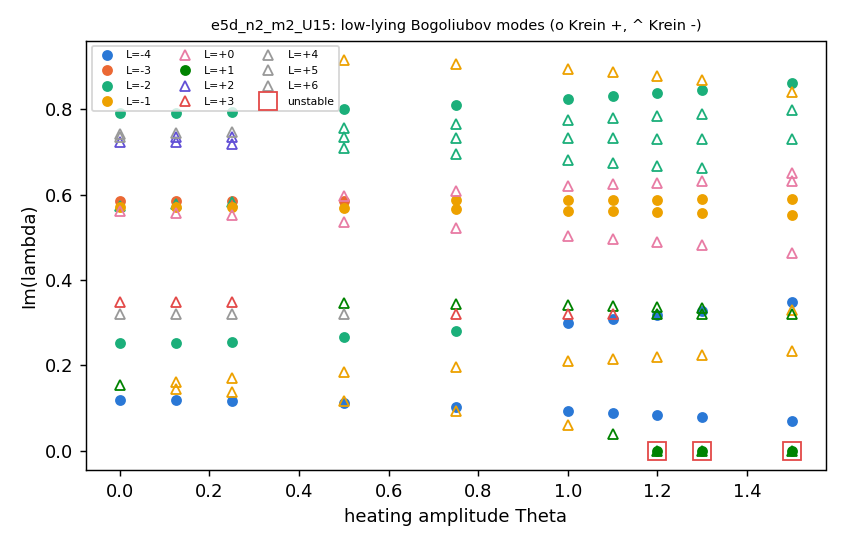

Source data for this figure (header and first rows):
Theta, b, lam_re, lam_im, L, L_from_v, kappa, krein, w_u
0.0, 2.285, 1.120967187834711e-14, 0.1198, -4, -4, 0, 1, 1.0
0.0, 2.285, -1.2436265370061378e-13, 0.1542, 1, 1, -1, -1, 1.0
0.0, 2.285, -6.773278050593415e-13, 0.2523, -2, -2, 0, 1, 1.0
0.0, 2.285, -2.0695799686878578e-14, 0.3208, 5, 5, -1, -1, 1.0
0.0, 2.285, 5.954577601948514e-16, 0.3484, 3, 3, -1, -1, 1.0
0.0, 2.285, -2.3858026338588034e-14, 0.5611, 0, 0, 0, -1, 1.0
0.0, 2.285, 4.717799035259766e-12, 0.5708, -1, -1, -1, 1, 1.0
0.0, 2.285, 1.4114818180182915e-13, 0.5739, -2, -2, 0, -1, 1.0
0.0, 2.285, 3.4508475285877474e-14, 0.5852, -3, -3, -1, 1, 1.0
0.0, 2.285, -3.5723583710159104e-17, 0.7236, 2, 2, 0, -1, 1.0
0.0, 2.285, -1.0010695198730403e-14, 0.7362, 4, 4, 0, -1, 1.0
0.0, 2.285, -1.4034325900402846e-14, 0.7434, 6, 6, 0, -1, 1.0
0.0, 2.285, -2.2580318881861365e-13, 0.7911, -2, -2, 0, 1, 1.0
0.125, 2.286, -2.7727375864796446e-14, 0.1192, -4, -4, 0, 1, 0.998
0.125, 2.286, 1.2274059355937663e-13, 0.1458, -1, -1, -1, -1, 0.804
0.125, 2.286, -5.191266599423868e-13, 0.1622, -1, -1, -1, -1, 0.849
0.125, 2.286, 2.383930579839217e-14, 0.2532, -2, -2, 0, 1, 0.948
0.125, 2.286, -6.0151846605682315e-15, 0.3208, 5, 5, -1, -1, 0.971
0.125, 2.286, -2.1864273554101843e-14, 0.3483, 3, 3, -1, -1, 0.887
0.125, 2.286, -4.149394629994844e-13, 0.5578, 0, -2, 0, -1, 0.95
0.125, 2.286, -4.358805661493967e-13, 0.5706, -1, -1, -1, 1, 0.997
0.125, 2.286, 2.736889841996629e-14, 0.577, -2, -2, 0, -1, 0.674
0.125, 2.286, -1.781190172650641e-13, 0.5853, -3, -3, -1, 1, 0.954
0.125, 2.286, 1.338761187237966e-15, 0.7224, 2, 2, 0, -1, 0.88
0.125, 2.286, 2.818908689808687e-14, 0.7358, 2, 4, 0, -1, 0.525
0.125, 2.286, 9.279961861706607e-14, 0.7448, 6, 6, 0, -1, 0.907
0.125, 2.286, -2.5640569450575965e-13, 0.7917, -2, -2, 0, 1, 1.0
0.25, 2.286, 6.250057416864828e-14, 0.1175, -4, -4, 0, 1, 0.994
0.25, 2.286, 7.876052029315352e-13, 0.1368, -1, -1, -1, -1, 0.775
0.25, 2.286, 5.276458518023882e-12, 0.1698, -1, -1, -1, -1, 0.867
0.25, 2.286, 2.85510069006215e-13, 0.2558, -2, -2, 0, 1, 0.826
0.25, 2.286, 2.1788769531226978e-15, 0.3209, 5, 5, -1, -1, 0.89
0.25, 2.286, -8.804440022849665e-15, 0.3479, 3, 3, -1, -1, 0.657
0.25, 2.286, 3.319504553528496e-14, 0.5515, 0, -2, 0, -1, 0.917
0.25, 2.286, -1.6034000690110782e-13, 0.5702, -1, -1, -1, 1, 0.989
0.25, 2.286, 5.2415937109718945e-14, 0.583, -2, -2, 0, -1, 0.523
0.25, 2.286, -4.110434592789301e-12, 0.5855, -3, -1, -1, 1, 0.842
0.25, 2.286, 7.067202276610237e-15, 0.7191, 2, 2, 0, -1, 0.565
0.25, 2.286, -8.354511182707163e-15, 0.7352, 2, 4, 0, -1, 0.386
0.25, 2.286, 1.9290532570305084e-14, 0.748, 6, 6, 0, -1, 0.469
0.25, 2.286, 2.7364459823786984e-13, 0.7935, -2, -2, 0, 1, 0.999
0.5, 2.289, 2.028689690806975e-14, 0.1114, -4, 0, 0, 1, 0.973
0.5, 2.289, -2.6907282716810925e-13, 0.1169, -1, -1, -1, -1, 0.704
0.5, 2.289, 4.915410024687625e-13, 0.1841, -1, -1, -1, -1, 0.895
0.5, 2.289, 4.5299370486510174e-13, 0.2657, -2, -2, 0, 1, 0.582
0.5, 2.289, -1.6098909881284193e-14, 0.3211, 5, 5, -1, -1, 0.637
0.5, 2.289, -8.077196753423753e-16, 0.3465, 1, 5, -1, -1, 0.632
0.5, 2.289, 2.37192587355553e-13, 0.5369, 0, -2, 0, -1, 0.928
0.5, 2.289, 1.007093239211607e-13, 0.5685, -1, -1, -1, 1, 0.958
0.5, 2.289, 2.404408709205244e-13, 0.5862, -3, -1, -1, 1, 0.597
0.5, 2.289, 1.206174073824209e-13, 0.5959, 0, -2, 0, -1, 0.533
0.5, 2.289, 7.71003005687558e-16, 0.7091, -2, 2, 0, -1, 0.477
0.5, 2.289, -1.0465544985012207e-14, 0.7343, -2, 6, 0, -1, 0.668
0.5, 2.289, -8.027498835375701e-15, 0.7564, -2, 6, 0, -1, 0.813
0.5, 2.289, -2.3522780748803386e-14, 0.8003, -2, -2, 0, 1, 0.996
0.5, 2.289, 5.603557835770237e-14, 0.9151, -1, -1, -1, -1, 0.965
0.75, 2.293, -2.647736476225518e-13, 0.09281, -1, -1, -1, -1, 0.611
0.75, 2.293, 1.6979742045152962e-13, 0.1026, -4, 0, 0, 1, 0.935
0.75, 2.293, -2.185274874861478e-13, 0.1973, -1, -1, -1, -1, 0.913
0.75, 2.293, -4.571441501515638e-14, 0.2808, -2, -2, 0, 1, 0.441
... 89 more rows
